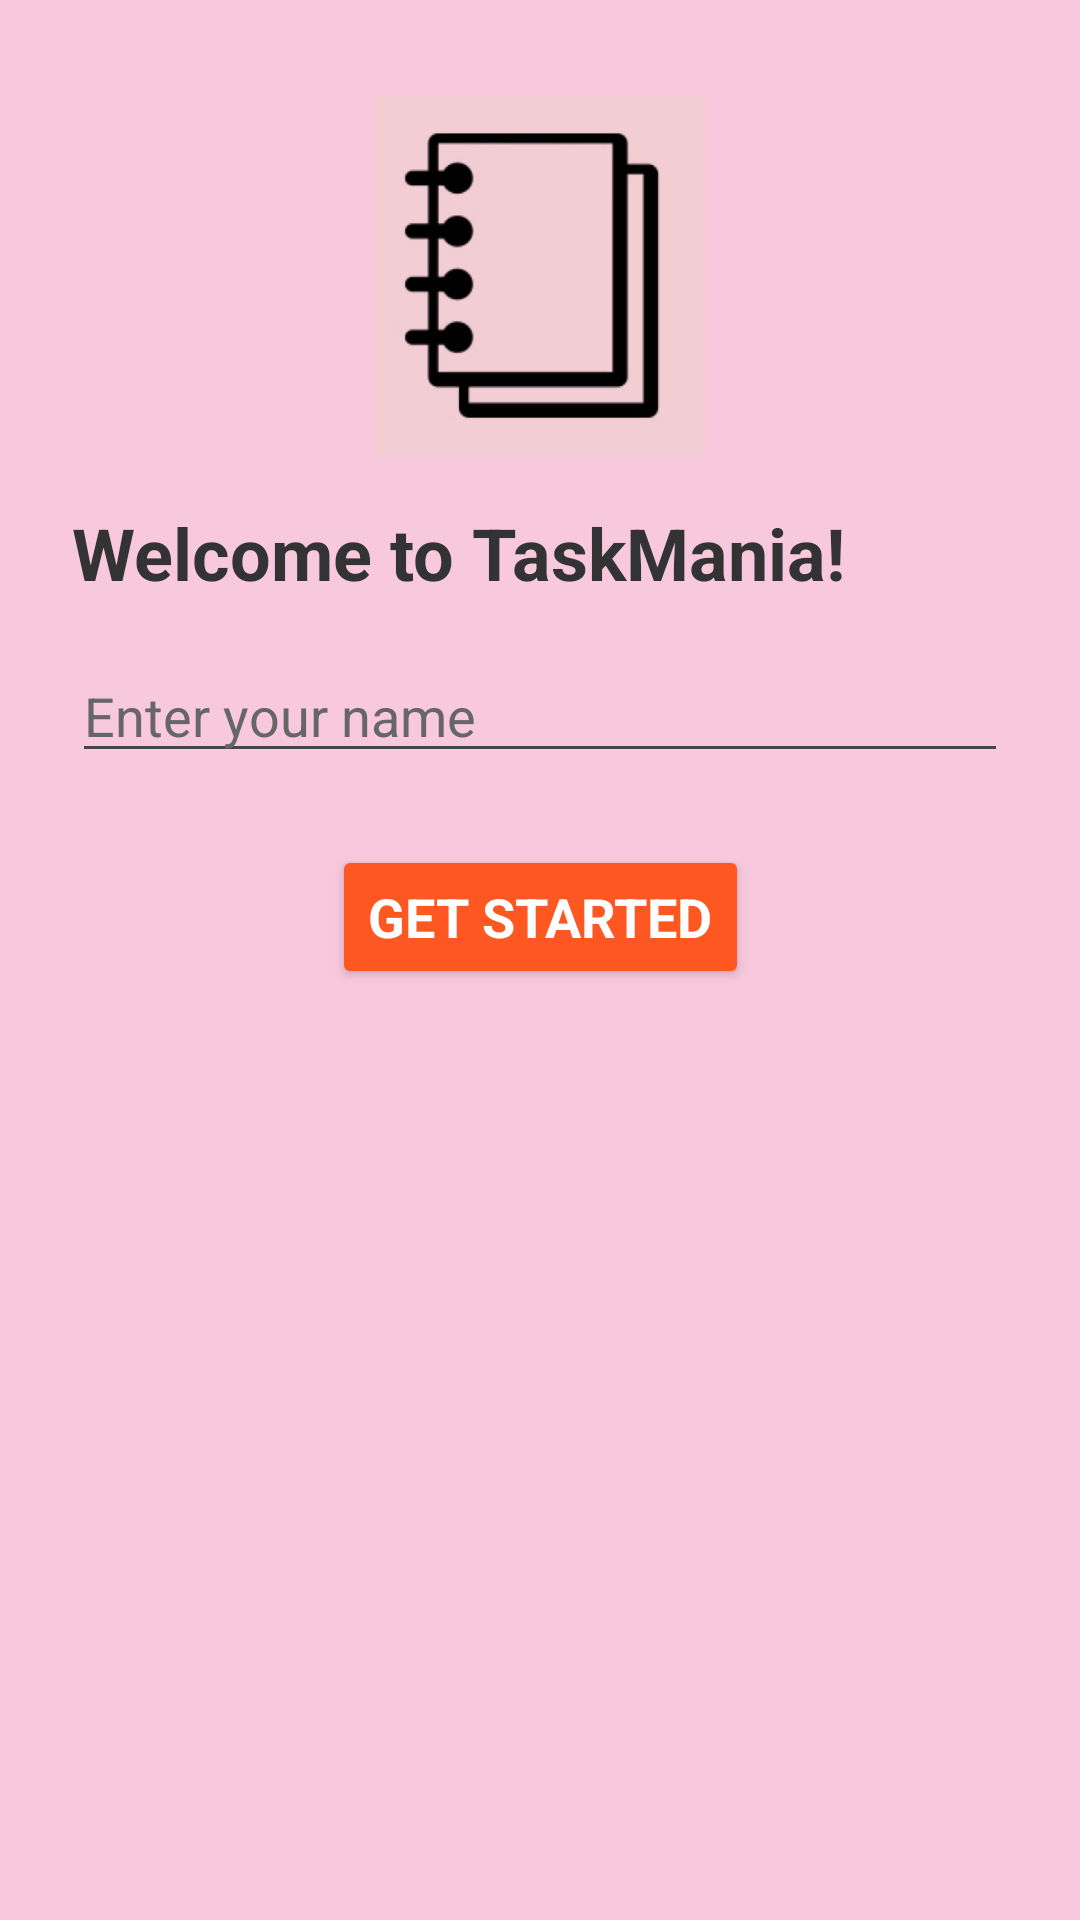

Reconstruct the res/layout file that produces this screen, plus the resources it refers to.
<!-- AndroidManifest.xml: application theme Theme.TaskApp -->
<!-- res/layout/nameselect.xml -->
<?xml version="1.0" encoding="utf-8"?>
<androidx.constraintlayout.widget.ConstraintLayout
    xmlns:android="http://schemas.android.com/apk/res/android"
    xmlns:app="http://schemas.android.com/apk/res-auto"
    android:layout_width="match_parent"
    android:layout_height="match_parent"
    android:background="@color/mainBackgroundColor"> 

    
    <ImageView
        android:id="@+id/decorationImageView"
        android:layout_width="120dp"
        android:layout_height="120dp"
        android:src="@drawable/note"
        app:layout_constraintTop_toTopOf="parent"
        app:layout_constraintBottom_toTopOf="@id/instructionTextView"
        app:layout_constraintStart_toStartOf="parent"
        app:layout_constraintEnd_toEndOf="parent"
        android:layout_marginTop="32dp"
        android:layout_marginBottom="16dp"
        android:layout_marginStart="16dp"
        android:layout_marginEnd="16dp"/>

    
    <TextView
        android:id="@+id/instructionTextView"
        android:layout_width="0dp"
        android:layout_height="wrap_content"
        android:text="Welcome to TaskMania!"
        android:textColor="#333333"
    android:textSize="24sp"
    android:textStyle="bold"
    app:layout_constraintTop_toBottomOf="@id/decorationImageView"
    app:layout_constraintStart_toStartOf="parent"
    app:layout_constraintEnd_toEndOf="parent"
    android:layout_marginTop="16dp"
    android:layout_marginStart="24dp"
    android:layout_marginEnd="24dp"/>

    
    <EditText
        android:id="@+id/nameEditText"
        android:layout_width="0dp"
        android:layout_height="wrap_content"
        android:hint="Enter your name"
        android:inputType="text"
        android:maxLines="1"
        android:textColorHint="#666666"
    app:layout_constraintTop_toBottomOf="@id/instructionTextView"
    app:layout_constraintStart_toStartOf="parent"
    app:layout_constraintEnd_toEndOf="parent"
    android:layout_marginTop="16dp"
    android:layout_marginStart="24dp"
    android:layout_marginEnd="24dp"/>

    
    <Button
        android:id="@+id/submitButton"
        android:layout_width="wrap_content"
        android:layout_height="wrap_content"
        android:text="Get started"
        android:textColor="#FFFFFF"
    android:textSize="18sp"
    android:textStyle="bold"
    android:backgroundTint="#FF5722"
    app:layout_constraintTop_toBottomOf="@id/nameEditText"
    app:layout_constraintEnd_toEndOf="parent"
    app:layout_constraintStart_toStartOf="parent"
    android:layout_marginTop="24dp"
    android:layout_marginStart="24dp"
    android:layout_marginEnd="24dp"
    android:layout_marginBottom="24dp"/>

</androidx.constraintlayout.widget.ConstraintLayout>
<!-- resources referenced by this layout -->
<resources>
  <color name="mainBackgroundColor">#F8C8DC</color>
  <!-- drawable note: png bitmap (drawable, 39226 bytes) -->
  <style name="Theme.TaskApp" parent="Base.Theme.TaskApp" />
  <style name="Base.Theme.TaskApp" parent="Theme.Material3.Light.NoActionBar">
          
          
  
          <item name="fontFamily">@font/fontnew</item>
          <item name="android:statusBarColor">@color/black</item>
      </style>
  <color name="black">#FF000000</color>
</resources>
